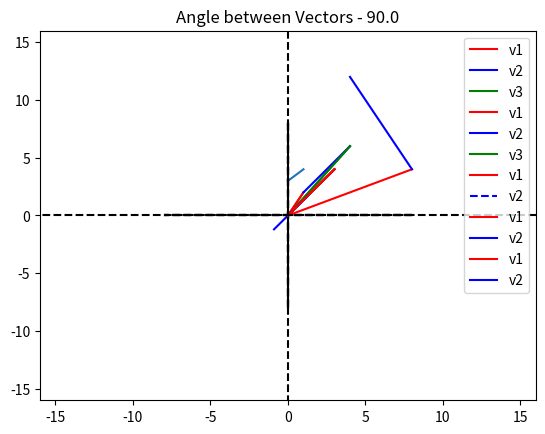

Python code for this plot:
import numpy as np
import matplotlib.pyplot as plt
from mpl_toolkits.mplot3d import Axes3D
v = [3,4]
u = [1,2,3]
v ,u
type(v)
w = np.array([9,5,7])
type(w)
w.shape[0]
w.shape
a = np.array([7,5,3,9,0,2])
a[0]
a[1:]
a[1:4]
a[-1]
a[-3]
a[-6]
a[-3:-1]
v = [3,4]
u = [1,2,3]
plt.plot (v)
plt.plot([0,v[0]] , [0,v[1]])
plt.plot([0,v[0]] , [0,v[1]])
plt.plot([8,-8] , [0,0] , 'k--')
plt.plot([0,0] , [8,-8] , 'k--')
plt.grid()
plt.axis((-8, 8, -8, 8))
plt.show()
v1 = np.array([1,2])
v2 = np.array([3,4])
v3 = v1+v2
v3 = np.add(v1,v2)
print('V3 =' ,v3)
plt.plot([0,v1[0]] , [0,v1[1]] , 'r' , label = 'v1')
plt.plot([0,v2[0]] , [0,v2[1]], 'b' , label = 'v2')
plt.plot([0,v3[0]] , [0,v3[1]] , 'g' , label = 'v3')
plt.plot([8,-8] , [0,0] , 'k--')
plt.plot([0,0] , [8,-8] , 'k--')
plt.grid()
plt.axis((-8, 8, -8, 8))
plt.legend()
plt.show()
plt.plot([0,v1[0]] , [0,v1[1]] , 'r' , label = 'v1')
plt.plot([0,v2[0]]+v1[0] , [0,v2[1]]+v1[1], 'b' , label = 'v2')
plt.plot([0,v3[0]] , [0,v3[1]] , 'g' , label = 'v3')
plt.plot([8,-8] , [0,0] , 'k--')
plt.plot([0,0] , [8,-8] , 'k--')
plt.grid()
plt.axis((-8, 8, -8, 8))
plt.legend()
plt.show()
u1 = np.array([3,4])
a = .5
u2 = u1*a
plt.plot([0,u1[0]] , [0,u1[1]] , 'r' , label = 'v1')
plt.plot([0,u2[0]] , [0,u2[1]], 'b--' , label = 'v2')
plt.plot([8,-8] , [0,0] , 'k--')
plt.plot([0,0] , [8,-8] , 'k--')
plt.grid()
plt.axis((-8, 8, -8, 8))
plt.legend()
plt.show()
u1 = np.array([3,4])
a = -.3
u2 = u1*a
plt.plot([0,u1[0]] , [0,u1[1]] , 'r' , label = 'v1')
plt.plot([0,u2[0]] , [0,u2[1]], 'b' , label = 'v2')
plt.plot([8,-8] , [0,0] , 'k--')
plt.plot([0,0] , [8,-8] , 'k--')
plt.grid()
plt.axis((-8, 8, -8, 8))
plt.legend()
plt.show()
a1 = [5 , 6 ,8]
a2 = [4, 7 , 9]
print(np.multiply(a1,a2))
a1 = np.array([1,2,3])
a2 = np.array([4,5,6])

dotp = a1@a2
print(" Dot product - ",dotp)

dotp = np.dot(a1,a2)
print(" Dot product usign np.dot",dotp)

dotp = np.inner(a1,a2)
print(" Dot product usign np.inner", dotp)

dotp = sum(np.multiply(a1,a2))
print(" Dot product usign np.multiply & sum",dotp)

dotp = np.matmul(a1,a2)
print(" Dot product usign np.matmul",dotp)

dotp = 0
for i in range(len(a1)):
    dotp = dotp + a1[i]*a2[i]
print(" Dot product usign for loop" , dotp)
v3 = np.array([1,2,3,4,5,6])
length = np.sqrt(np.dot(v3,v3))
length
v3 = np.array([1,2,3,4,5,6])
length = np.sqrt(sum(np.multiply(v3,v3)))
length
v3 = np.array([1,2,3,4,5,6])
length = np.sqrt(np.matmul(v3,v3))
length
v1 = [2,3]
length_v1 = np.sqrt(np.dot(v1,v1))
norm_v1 = v1/length_v1
length_v1 , norm_v1
v1 = [2,3]
norm_v1 = v1/np.linalg.norm(v1)
norm_v1
#First Method
v1 = np.array([8,4])
v2 = np.array([-4,8])
ang = np.rad2deg(np.arccos( np.dot(v1,v2) / (np.linalg.norm(v1)*np.linalg.norm(v2))))
plt.plot([0,v1[0]] , [0,v1[1]] , 'r' , label = 'v1')
plt.plot([0,v2[0]]+v1[0] , [0,v2[1]]+v1[1], 'b' , label = 'v2')
plt.plot([16,-16] , [0,0] , 'k--')
plt.plot([0,0] , [16,-16] , 'k--')
plt.grid()
plt.axis((-16, 16, -16, 16))
plt.legend()
plt.title('Angle between Vectors - %s'  %ang)
plt.show()
#Second Method
v1 = np.array([4,3])
v2 = np.array([-3,4])
lengthV1 = np.sqrt(np.dot(v1,v1)) 
lengthV2  = np.sqrt(np.dot(v2,v2))
ang = np.rad2deg(np.arccos( np.dot(v1,v2) / (lengthV1 * lengthV2)))
print('Angle between Vectors - %s' %ang)
v1 = np.array([1,2,-3])
v2 = np.array([7,-4,2])
fig = plt.figure()
ax = Axes3D(fig)
ax.plot([0, v1[0]],[0, v1[1]],[0, v1[2]],'b')
ax.plot([0, v2[0]],[0, v2[1]],[0, v2[2]],'r')
ang = np.rad2deg(np.arccos( np.dot(v1,v2) / (np.linalg.norm(v1)*np.linalg.norm(v2)) ))
plt.title('Angle between vectors: %s degrees.' %ang)
# https://www.youtube.com/watch?v=FCmH4MqbFGs

v1 = np.array([1,2,3])
v2 = np.array([4,5,6])
np.inner(v1,v2)

print("\n Inner Product ==>  \n", np.inner(v1,v2))
print("\n Outer Product ==>  \n", np.outer(v1,v2))
v1 = np.array([1,2,3])
v2 = np.array([4,5,6])
print("\nVector Cross Product ==>  \n", np.cross(v1,v2))
A = np.array([[1,2,3,4] , [5,6,7,8] , [10 , 11 , 12 ,13] , [14,15,16,17]])
A
type(A)
A.dtype
B = np.array([[1.5,2.07,3,4] , [5,6,7,8] , [10 , 11 , 12 ,13] , [14,15,16,17]])
B
type(B)
B.dtype
A.shape
A[0,]
A[:,0]
A[0,0]
A[0][0]
A[1:3 , 1:3]
np.zeros(9).reshape(3,3)
np.zeros((3,3))
np.ones(9).reshape(3,3)
np.ones((3,3))
X = np.random.random((3,3))
X
I = np.eye(9)
I
D = np.diag([1,2,3,4,5,6,7,8])
D
M = np.random.randn(5,5)
U = np.triu(M)
L = np.tril(M)
print("lower triangular matrix - \n" , M)
print("\n")


print("lower triangular matrix - \n" , L)
print("\n")

print("Upper triangular matrix - \n" , U)
A = np.array([[1,2] , [3,4] ,[5,6]])
B = np.array([[1,1] , [1,1]])
C = np.concatenate((A,B))
C , C.shape , type(C) , C.dtype
np.full((5,5) , 8)
M
M.flatten()
#********************************************************#
M = np.array([[1,2,3],[4,-3,6],[7,8,0]])
N = np.array([[1,1,1],[2,2,2],[3,3,3]])

print("\n First Matrix (M)  ==>  \n", M)
print("\n Second Matrix (N)  ==>  \n", N)

C = M+N
print("\n Matrix Addition (M+N)  ==>  \n", C)

# OR

C = np.add(M,N,dtype = np.float64)
print("\n Matrix Addition using np.add  ==>  \n", C)

#********************************************************#
#********************************************************#
M = np.array([[1,2,3],[4,-3,6],[7,8,0]])
N = np.array([[1,1,1],[2,2,2],[3,3,3]])

print("\n First Matrix (M)  ==>  \n", M)
print("\n Second Matrix (N)  ==>  \n", N)

C = M-N
print("\n Matrix Subtraction (M-N)  ==>  \n", C)

# OR

C = np.subtract(M,N,dtype = np.float64)
print("\n Matrix Subtraction using np.subtract  ==>  \n", C)

#********************************************************#
M = np.array([[1,2,3],[4,-3,6],[7,8,0]])

C = 10

print("\n Matrix (M)  ==>  \n", M)

print("\nMatrices Scalar Multiplication ==>  \n", C*M)

# OR

print("\nMatrices Scalar Multiplication ==>  \n", np.multiply(C,M))
M = np.array([[1,2,3],[4,-3,6],[7,8,0]])

print("\n Matrix (M)  ==>  \n", M)

print("\nTranspose of M ==>  \n", np.transpose(M))

# OR

print("\nTranspose of M ==>  \n", M.T)
M = np.array([[1,2,3],[4,-3,6],[7,8,0]])

print("\n Matrix (M)  ==>  \n", M)

print("\nDeterminant of M ==>  ", np.linalg.det(M))
M = np.array([[1,2,3],[4,-3,6],[7,8,0]])

print("\n Matrix (M)  ==>  \n", M)

print("\nRank of M ==> ", np.linalg.matrix_rank(M))
M = np.array([[1,2,3],[4,-3,6],[7,8,0]])

print("\n Matrix (M)  ==>  \n", M)

print("\nTrace of M ==> ", np.trace(M))
M = np.array([[1,2,3],[4,-3,6],[7,8,0]])

print("\n Matrix (M)  ==>  \n", M)

print("\nInverse of M ==> \n", np.linalg.inv(M))
M = np.array([[1,2,3],[4,-3,6],[7,8,0]])
N = np.array([[1,1,1],[2,2,2],[3,3,3]])

print("\n First Matrix (M)  ==>  \n", M)
print("\n Second Matrix (N)  ==>  \n", N)

print("\n Point-Wise Multiplication of M & N  ==> \n", M*N)

# OR

print("\n Point-Wise Multiplication of M & N  ==> \n", np.multiply(M,N))
M = np.array([[1,2,3],[4,-3,6],[7,8,0]])
N = np.array([[1,1,1],[2,2,2],[3,3,3]])

print("\n First Matrix (M)  ==>  \n", M)
print("\n Second Matrix (N)  ==>  \n", N)

print("\n Matrix Dot Product ==> \n", M@N)

# OR

print("\n Matrix Dot Product using np.matmul ==> \n", np.matmul(M,N))

# OR

print("\n Matrix Dot Product using np.dot ==> \n", np.dot(M,N))
M = np.array([[1,2,3],[4,-3,6],[7,8,0]])
N = np.array([[1,1,1],[2,2,2],[3,3,3]])

print("\n First Matrix (M)  ==>  \n", M)
print("\n Second Matrix (N)  ==>  \n", N)


print("\n Matrix Division (M/N)   ==> \n", M/N)

# OR

print("\n Matrix Division (M/N)   ==> \n", np.divide(M,N))
N = np.array([[1,1,1],[2,2,2],[3,3,3]])

print("\n Matrix (N)  ==>  \n", N)


print ("Sum of all elements in a Matrix  ==>")
print (np.sum(N))
N = np.array([[1,1,1],[2,2,2],[3,3,3]])

print("\n Matrix (N)  ==>  \n", N)

print ("Column-Wise summation ==> ")
print (np.sum(N,axis=0))
N = np.array([[1,1,1],[2,2,2],[3,3,3]])

print("\n Matrix (N)  ==>  \n", N)

print ("Row-Wise summation  ==>")
print (np.sum(N,axis=1))
M1 = np.array([[1,2,3] , [4,5,6]]) 
M1
M2 = np.array([[10,10,10],[10,10,10]])
M2
np.kron(M1,M2)
A = np.array([[1,2,3] ,[4,5,6]])
v = np.array([10,20,30])
print ("Matrix Vector Multiplication  ==> \n" , A*v)
A = np.array([[1,2,3] ,[4,5,6]])
v = np.array([10,20,30])

print ("Matrix Vector Multiplication  ==> \n" , A@v)
M1 = np.array([[1,2],[4,5]])
M1
#Matrix to the power 3

M1@M1@M1
#Matrix to the power 3

np.linalg.matrix_power(M1,3)
# Create Tensor

T1 = np.array([
  [[1,2,3],    [4,5,6],    [7,8,9]],
  [[10,20,30], [40,50,60], [70,80,90]],
  [[100,200,300], [400,500,600], [700,800,900]],
  ])

T1
T2 = np.array([
  [[0,0,0] , [0,0,0] , [0,0,0]],
  [[1,1,1] , [1,1,1] , [1,1,1]],
  [[2,2,2] , [2,2,2] , [2,2,2]]
    
])

T2
A = T1+T2
A
np.add(T1,T2)
S = T1-T2
S
np.subtract(T1,T2)
P = T1*T2
P
np.multiply(T1,T2)
D = T1/T2
D
np.divide(T1,T2)
T1
T2
np.tensordot(T1,T2)
A = np.array([[1,10,3] , [4,5,6] , [7,8,9]])
A
B = np.random.random((3,1))
B
# Ist Method
X = np.dot(np.linalg.inv(A) , B)
X
# 2nd Method
X = np.matmul(np.linalg.inv(A) , B)
X
# 3rd Method
X = np.linalg.inv(A)@B
X
# 4th Method
X = np.linalg.solve(A,B)
X